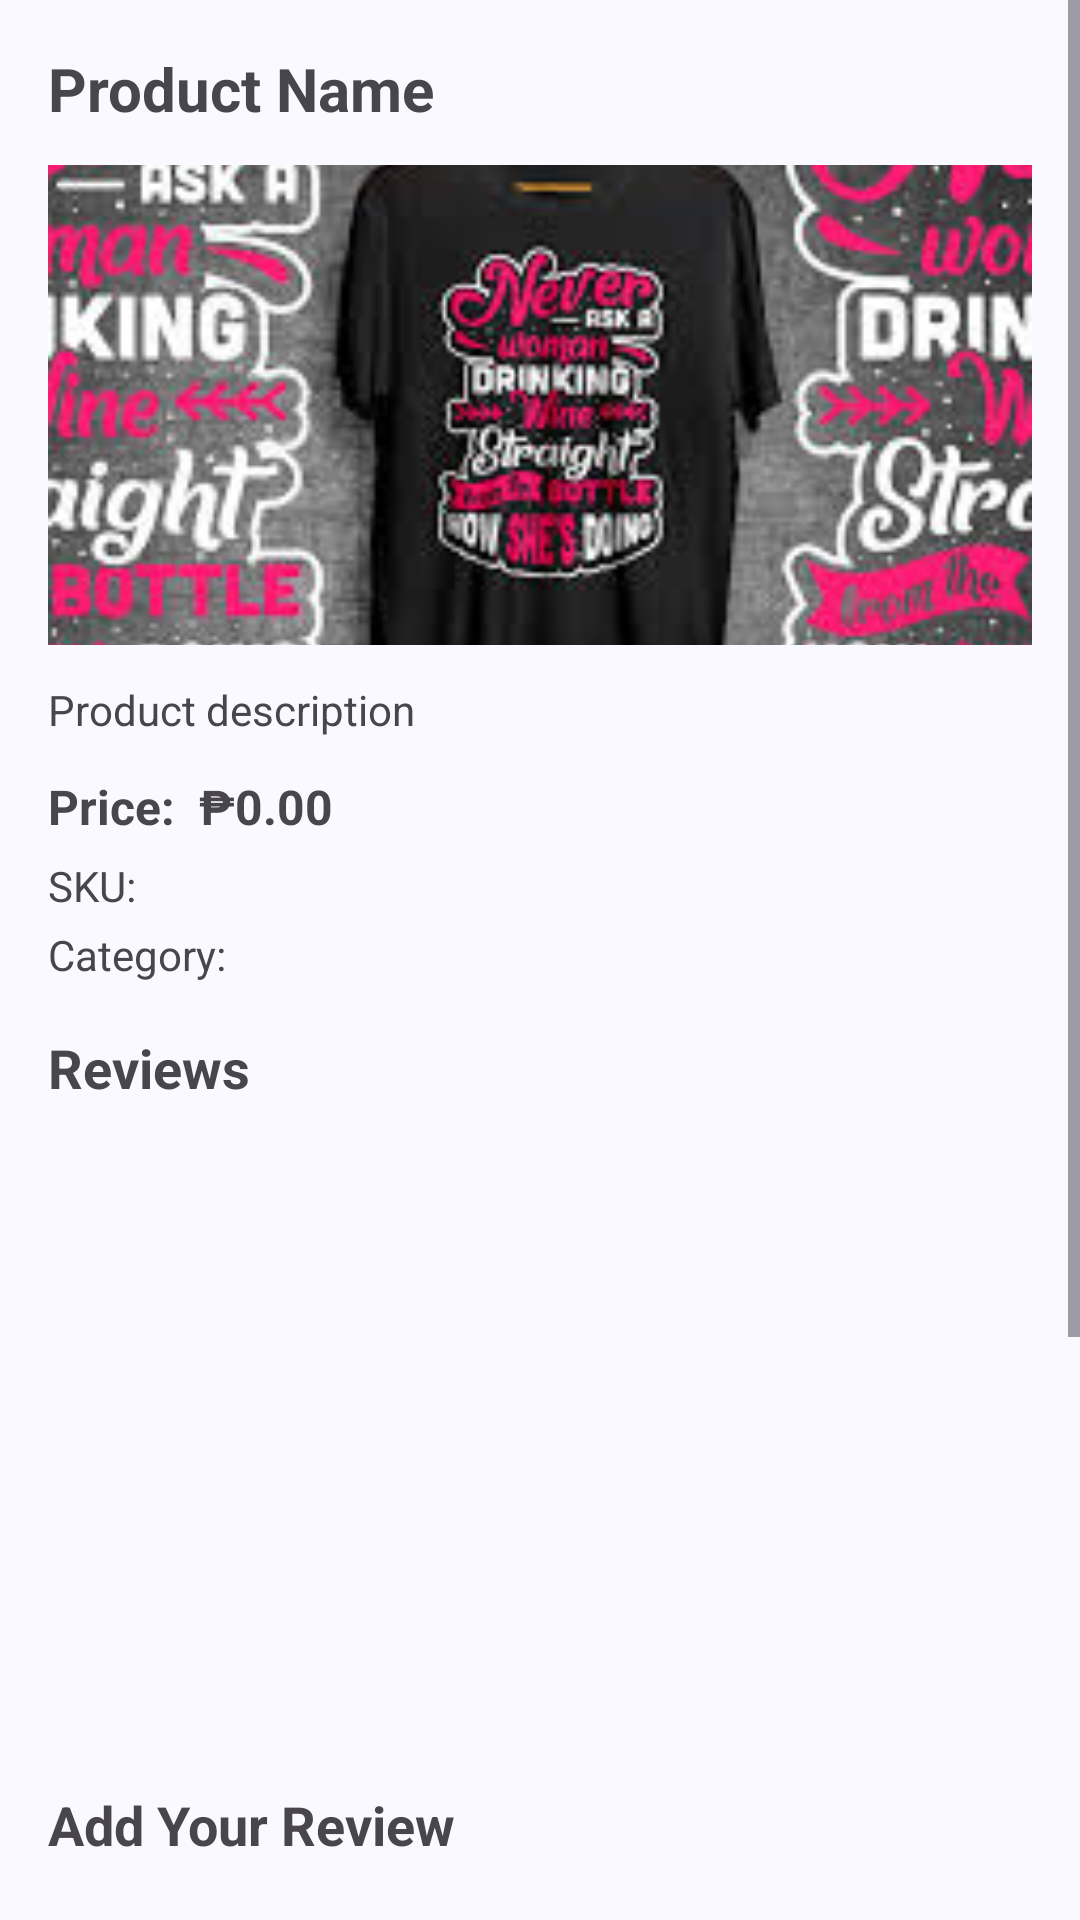

Layout XML and referenced resources for this Android screen:
<!-- AndroidManifest.xml: application theme Theme.Dropshipping -->
<!-- res/layout/bottomsheet_product_detail.xml -->
<?xml version="1.0" encoding="utf-8"?>
<ScrollView xmlns:android="http://schemas.android.com/apk/res/android"
    xmlns:app="http://schemas.android.com/apk/res-auto"
    android:layout_width="match_parent"
    android:layout_height="wrap_content"
    android:fillViewport="true">

    <LinearLayout
        android:layout_width="match_parent"
        android:layout_height="wrap_content"
        android:orientation="vertical"
        android:padding="16dp">

        <TextView
            android:id="@+id/tvProductName"
            android:layout_width="match_parent"
            android:layout_height="wrap_content"
            android:text="Product Name"
            android:textSize="20sp"
            android:textStyle="bold"
            android:layout_marginBottom="12dp"/>

        <ImageView
            android:id="@+id/ivProductImage"
            android:layout_width="match_parent"
            android:layout_height="160dp"
            android:scaleType="centerCrop"
            android:background="#F0F0F0"
            android:contentDescription="Product image"
            app:srcCompat="@drawable/product_sample"/>

        <TextView
            android:id="@+id/tvProductDescription"
            android:layout_width="match_parent"
            android:layout_height="wrap_content"
            android:text="Product description"
            android:textSize="14sp"
            android:maxLines="3"
            android:ellipsize="end"
            android:layout_marginTop="12dp"/>

        <LinearLayout
            android:layout_width="match_parent"
            android:layout_height="wrap_content"
            android:orientation="horizontal"
            android:layout_marginTop="12dp">

            <TextView
                android:layout_width="wrap_content"
                android:layout_height="wrap_content"
                android:text="Price:"
                android:textStyle="bold"
                android:textSize="16sp"/>

            <TextView
                android:id="@+id/tvProductPrice"
                android:layout_width="wrap_content"
                android:layout_height="wrap_content"
                android:text="₱0.00"
                android:textSize="16sp"
                android:textStyle="bold"
                android:layout_marginStart="8dp"/>
        </LinearLayout>

        <TextView
            android:id="@+id/tvProductSku"
            android:layout_width="match_parent"
            android:layout_height="wrap_content"
            android:text="SKU:"
            android:textSize="14sp"
            android:layout_marginTop="6dp"/>

        <TextView
            android:id="@+id/tvProductCategory"
            android:layout_width="match_parent"
            android:layout_height="wrap_content"
            android:text="Category:"
            android:textSize="14sp"
            android:layout_marginTop="4dp"/>

        
        <TextView
            android:layout_width="match_parent"
            android:layout_height="wrap_content"
            android:text="Reviews"
            android:textSize="18sp"
            android:textStyle="bold"
            android:layout_marginTop="16dp"
            android:layout_marginBottom="8dp"/>

        <androidx.recyclerview.widget.RecyclerView
            android:id="@+id/rvReviews"
            android:layout_width="match_parent"
            android:layout_height="200dp"
            android:nestedScrollingEnabled="false"/>

        <TextView
            android:layout_width="match_parent"
            android:layout_height="wrap_content"
            android:text="Add Your Review"
            android:textSize="18sp"
            android:textStyle="bold"
            android:layout_marginTop="20dp"
            android:layout_marginBottom="8dp"/>

        <LinearLayout
            android:layout_width="match_parent"
            android:layout_height="wrap_content"
            android:orientation="horizontal"
            android:gravity="center_vertical"
            android:layout_marginBottom="8dp">

            <TextView
                android:layout_width="wrap_content"
                android:layout_height="wrap_content"
                android:text="Rating:"
                android:textSize="16sp"
                android:layout_marginEnd="8dp"/>

            <Spinner
                android:id="@+id/spinnerRating"
                android:layout_width="0dp"
                android:layout_height="wrap_content"
                android:layout_weight="1"
                android:minHeight="48dp"/>
        </LinearLayout>

        <com.google.android.material.textfield.TextInputLayout
            android:layout_width="match_parent"
            android:layout_height="wrap_content"
            android:layout_marginBottom="12dp"
            android:hint="Your review">

            <com.google.android.material.textfield.TextInputEditText
                android:id="@+id/etReview"
                android:layout_width="match_parent"
                android:layout_height="wrap_content"
                android:inputType="textMultiLine"
                android:minLines="2"
                android:maxLines="4"/>
        </com.google.android.material.textfield.TextInputLayout>

        <com.google.android.material.button.MaterialButton
            android:id="@+id/btnSubmitReview"
            android:layout_width="match_parent"
            android:layout_height="wrap_content"
            android:text="Submit Review"
            android:textAllCaps="false"
            app:iconTint="@android:color/white"
            app:backgroundTint="?attr/colorPrimary"
            android:textColor="@android:color/white"
            app:cornerRadius="8dp"
            android:paddingVertical="12dp"
            android:layout_marginBottom="12dp"/>

        <Button
            android:id="@+id/btnClose"
            android:layout_width="match_parent"
            android:layout_height="wrap_content"
            android:text="Close"
            android:layout_marginBottom="16dp"
            style="@style/Widget.MaterialComponents.Button.OutlinedButton"/>

    </LinearLayout>
</ScrollView>
<!-- resources referenced by this layout -->
<resources>
  <style name="Theme.Dropshipping" parent="Base.Theme.Dropshipping" />
  <color name="md_theme_primary">#415F91</color>
  <color name="md_theme_onPrimary">#FFFFFF</color>
  <color name="md_theme_primaryContainer">#D6E3FF</color>
  <color name="md_theme_onPrimaryContainer">#001B3E</color>
  <color name="md_theme_secondary">#565F71</color>
  <color name="md_theme_onSecondary">#FFFFFF</color>
  <color name="md_theme_secondaryContainer">#DAE2F9</color>
  <color name="md_theme_onSecondaryContainer">#131C2B</color>
  <color name="md_theme_tertiary">#705575</color>
  <color name="md_theme_onTertiary">#FFFFFF</color>
  <color name="md_theme_tertiaryContainer">#FAD8FD</color>
  <color name="md_theme_onTertiaryContainer">#28132E</color>
  <color name="md_theme_error">#BA1A1A</color>
  <color name="md_theme_onError">#FFFFFF</color>
  <color name="md_theme_errorContainer">#FFDAD6</color>
  <color name="md_theme_onErrorContainer">#410002</color>
  <color name="md_theme_background">#F9F9FF</color>
  <color name="md_theme_onBackground">#191C20</color>
  <color name="md_theme_surface">#F9F9FF</color>
  <color name="md_theme_onSurface">#191C20</color>
  <color name="md_theme_surfaceVariant">#E0E2EC</color>
  <color name="md_theme_onSurfaceVariant">#44474E</color>
  <color name="md_theme_outline">#74777F</color>
  <color name="md_theme_outlineVariant">#C4C6D0</color>
  <color name="md_theme_inverseSurface">#2E3036</color>
  <color name="md_theme_inverseOnSurface">#F0F0F7</color>
  <color name="md_theme_inversePrimary">#AAC7FF</color>
  <color name="md_theme_primaryFixed">#D6E3FF</color>
  <color name="md_theme_onPrimaryFixed">#001B3E</color>
  <color name="md_theme_primaryFixedDim">#AAC7FF</color>
  <color name="md_theme_onPrimaryFixedVariant">#284777</color>
  <color name="md_theme_secondaryFixed">#DAE2F9</color>
  <color name="md_theme_onSecondaryFixed">#131C2B</color>
  <color name="md_theme_secondaryFixedDim">#BEC6DC</color>
  <color name="md_theme_onSecondaryFixedVariant">#3E4759</color>
  <color name="md_theme_tertiaryFixed">#FAD8FD</color>
  <color name="md_theme_onTertiaryFixed">#28132E</color>
  <color name="md_theme_tertiaryFixedDim">#DDBCE0</color>
  <color name="md_theme_onTertiaryFixedVariant">#573E5C</color>
  <color name="md_theme_surfaceDim">#D9D9E0</color>
  <color name="md_theme_surfaceBright">#F9F9FF</color>
  <color name="md_theme_surfaceContainerLowest">#FFFFFF</color>
  <color name="md_theme_surfaceContainerLow">#F3F3FA</color>
  <color name="md_theme_surfaceContainer">#EDEDF4</color>
  <color name="md_theme_surfaceContainerHigh">#E7E8EE</color>
  <color name="md_theme_surfaceContainerHighest">#E2E2E9</color>
</resources>
